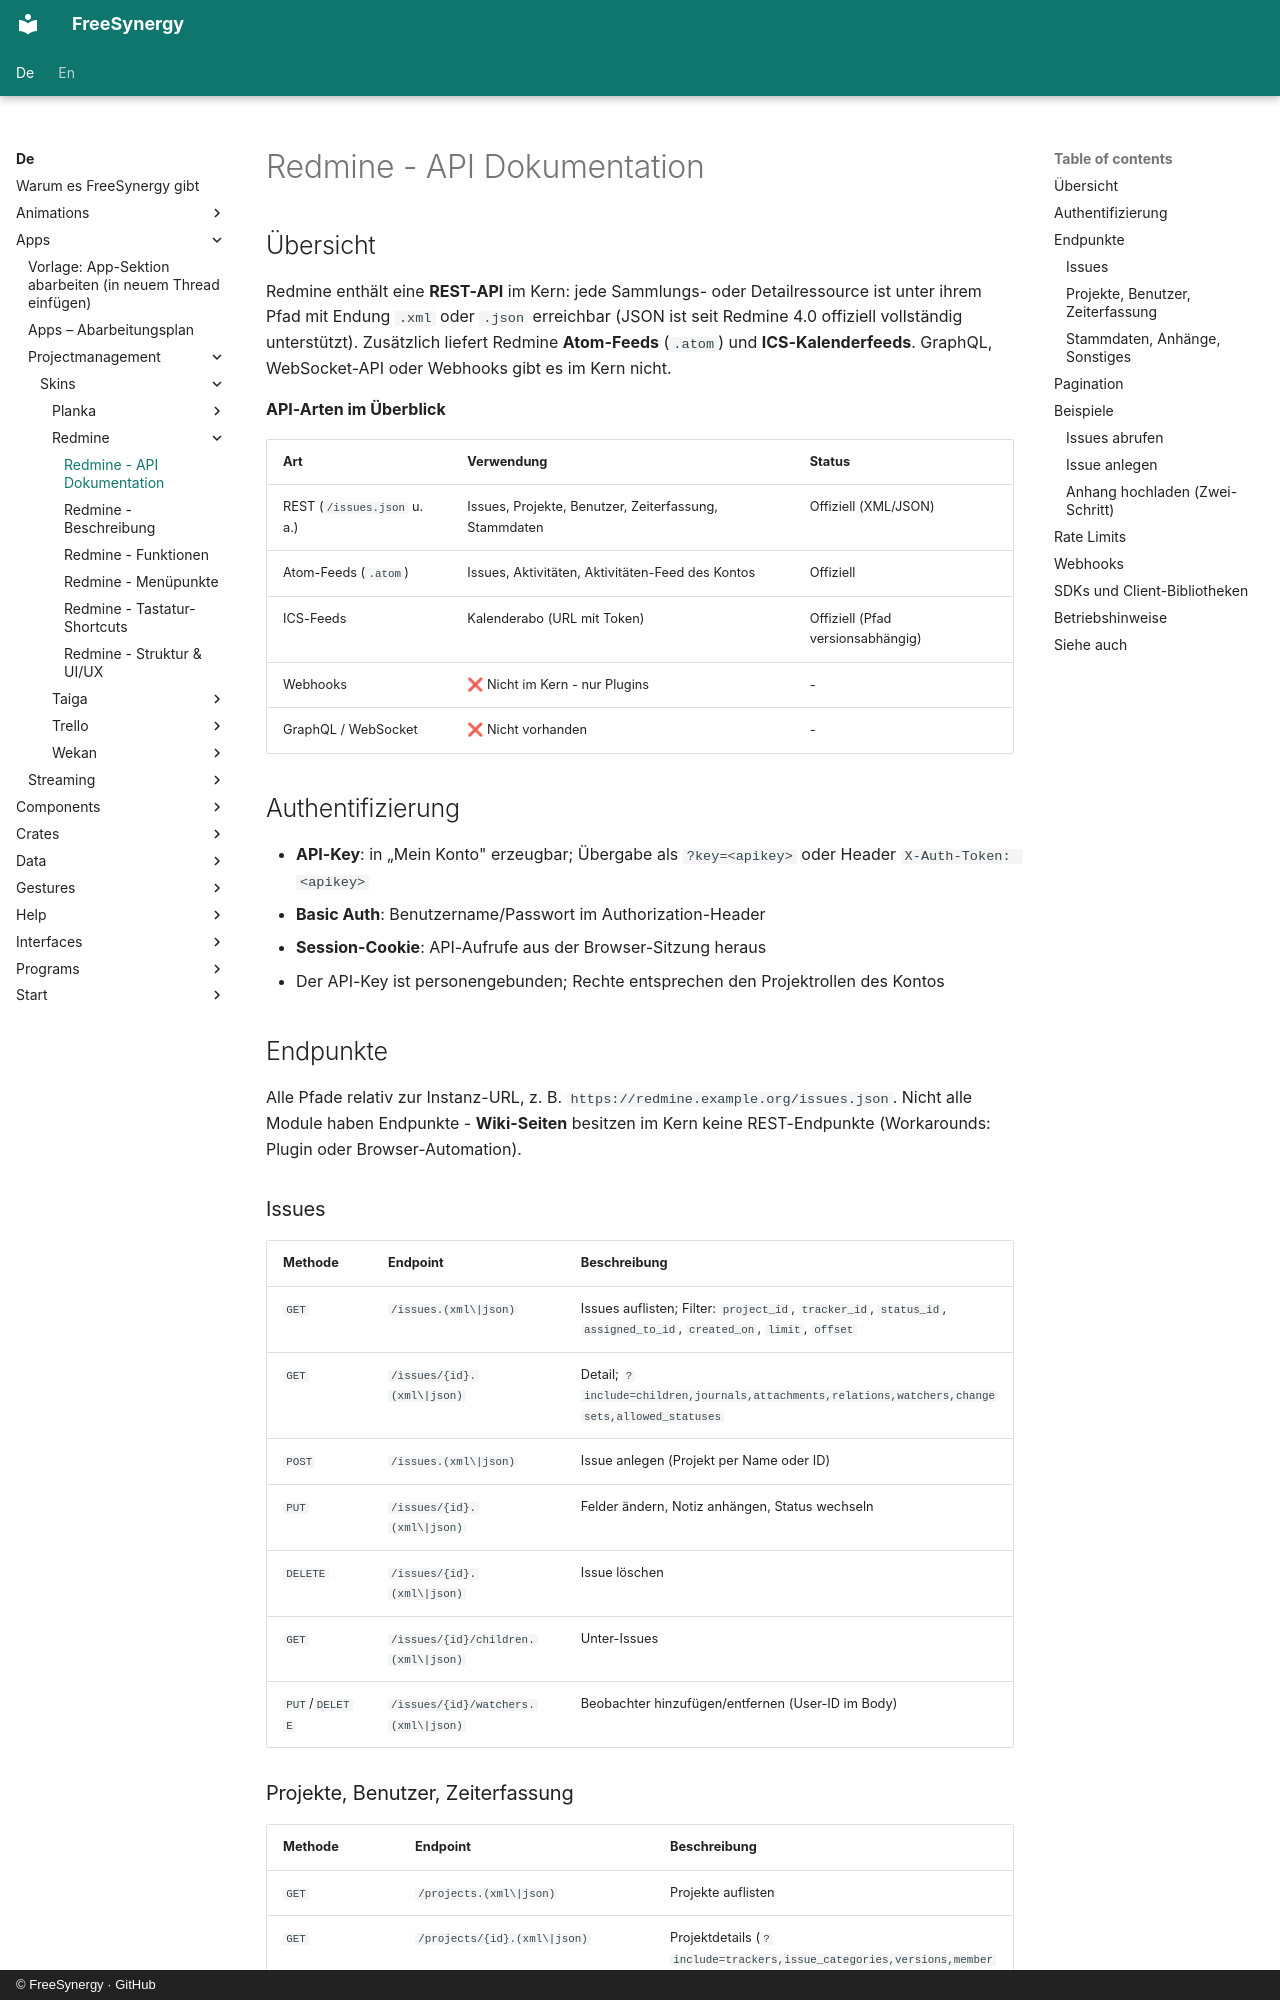

repository: FreeSynergy/fs-documentation · page: de/apps/projectmanagement/skins/redmine/api/index.html · generator: mkdocs · copyright: © FreeSynergy · GitHub

# Redmine - API Dokumentation

## Übersicht

Redmine enthält eine **REST-API** im Kern: jede Sammlungs- oder Detailressource ist unter ihrem Pfad mit Endung `.xml` oder `.json` erreichbar (JSON ist seit Redmine 4.0 offiziell vollständig unterstützt). Zusätzlich liefert Redmine **Atom-Feeds** (`.atom`) und **ICS-Kalenderfeeds**. GraphQL, WebSocket-API oder Webhooks gibt es im Kern nicht.

**API-Arten im Überblick**

| Art | Verwendung | Status |
|-----|------------|--------|
| REST (`/issues.json` u. a.) | Issues, Projekte, Benutzer, Zeiterfassung, Stammdaten | Offiziell (XML/JSON) |
| Atom-Feeds (`.atom`) | Issues, Aktivitäten, Aktivitäten-Feed des Kontos | Offiziell |
| ICS-Feeds | Kalenderabo (URL mit Token) | Offiziell (Pfad versionsabhängig) |
| Webhooks | ❌ Nicht im Kern - nur Plugins | - |
| GraphQL / WebSocket | ❌ Nicht vorhanden | - |

## Authentifizierung

- **API-Key**: in „Mein Konto" erzeugbar; Übergabe als `?key=<apikey>` oder Header `X-Auth-Token: <apikey>`
- **Basic Auth**: Benutzername/Passwort im Authorization-Header
- **Session-Cookie**: API-Aufrufe aus der Browser-Sitzung heraus
- Der API-Key ist personengebunden; Rechte entsprechen den Projektrollen des Kontos

## Endpunkte

Alle Pfade relativ zur Instanz-URL, z. B. `https://redmine.example.org/issues.json`. Nicht alle Module haben Endpunkte - **Wiki-Seiten** besitzen im Kern keine REST-Endpunkte (Workarounds: Plugin oder Browser-Automation).

### Issues

| Methode | Endpoint | Beschreibung |
|---------|----------|--------------|
| `GET` | `/issues.(xml\|json)` | Issues auflisten; Filter: `project_id`, `tracker_id`, `status_id`, `assigned_to_id`, `created_on`, `limit`, `offset` |
| `GET` | `/issues/{id}.(xml\|json)` | Detail; `?include=children,journals,attachments,relations,watchers,changesets,allowed_statuses` |
| `POST` | `/issues.(xml\|json)` | Issue anlegen (Projekt per Name oder ID) |
| `PUT` | `/issues/{id}.(xml\|json)` | Felder ändern, Notiz anhängen, Status wechseln |
| `DELETE` | `/issues/{id}.(xml\|json)` | Issue löschen |
| `GET` | `/issues/{id}/children.(xml\|json)` | Unter-Issues |
| `PUT`/`DELETE` | `/issues/{id}/watchers.(xml\|json)` | Beobachter hinzufügen/entfernen (User-ID im Body) |
